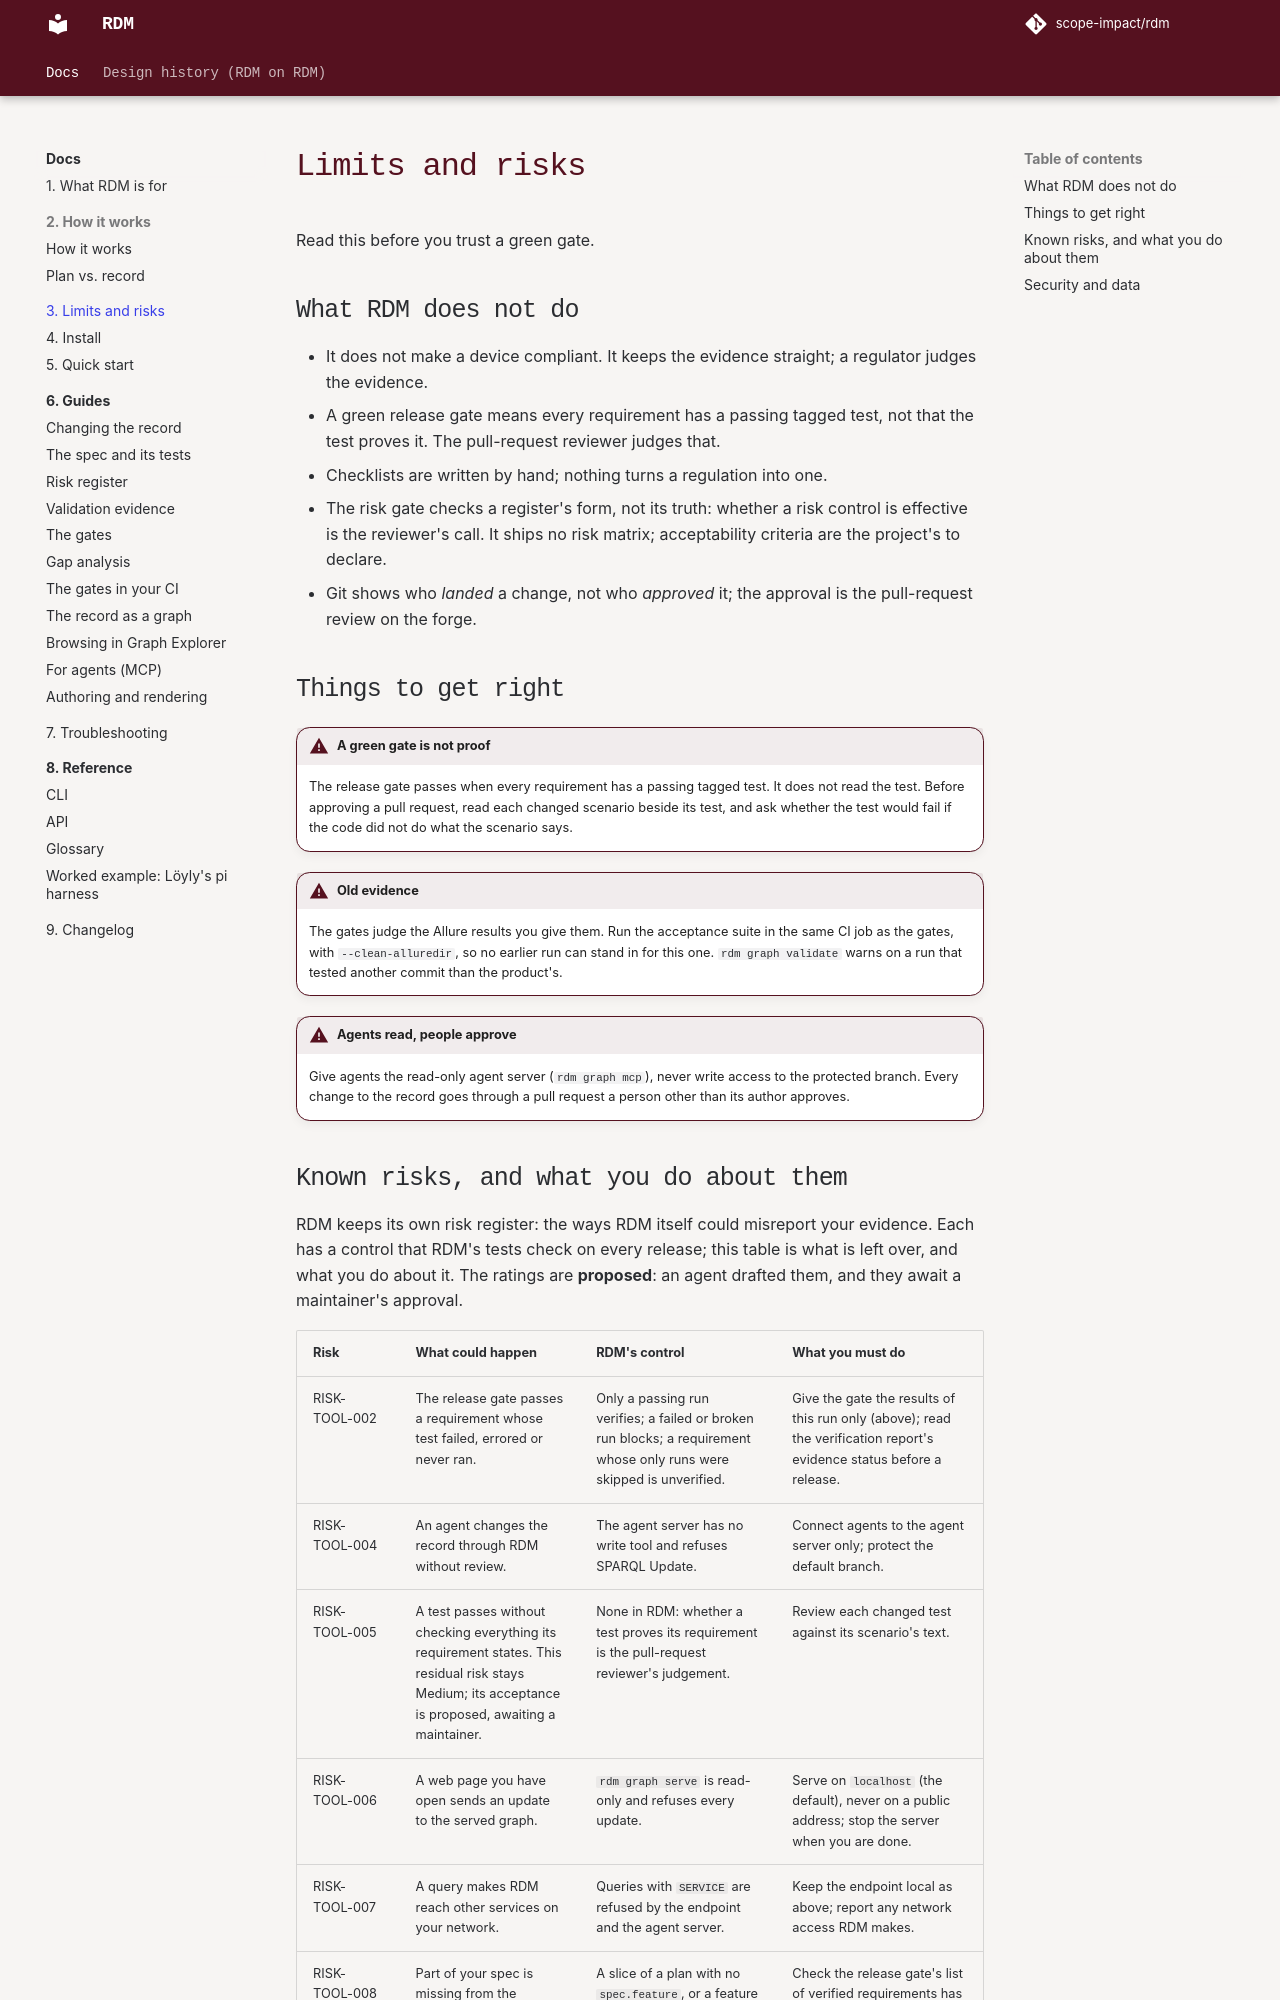

repository: scope-impact/rdm · page: dev/about/safety/index.html · generator: mkdocs

# Limits and risks

Read this before you trust a green gate.

## What RDM does not do

--8<-- "README.md:limits"

## Things to get right

!!! warning "A green gate is not proof"
    The release gate passes when every requirement has a passing tagged
    test. It does not read the test. Before approving a pull request, read
    each changed scenario beside its test, and ask whether the test would
    fail if the code did not do what the scenario says.

!!! warning "Old evidence"
    The gates judge the Allure results you give them. Run the acceptance
    suite in the same CI job as the gates, with `--clean-alluredir`, so no
    earlier run can stand in for this one. `rdm graph validate` warns on a
    run that tested another commit than the product's.

!!! warning "Agents read, people approve"
    Give agents the read-only agent server (`rdm graph mcp`), never write
    access to the protected branch. Every change to the record goes through
    a pull request a person other than its author approves.
